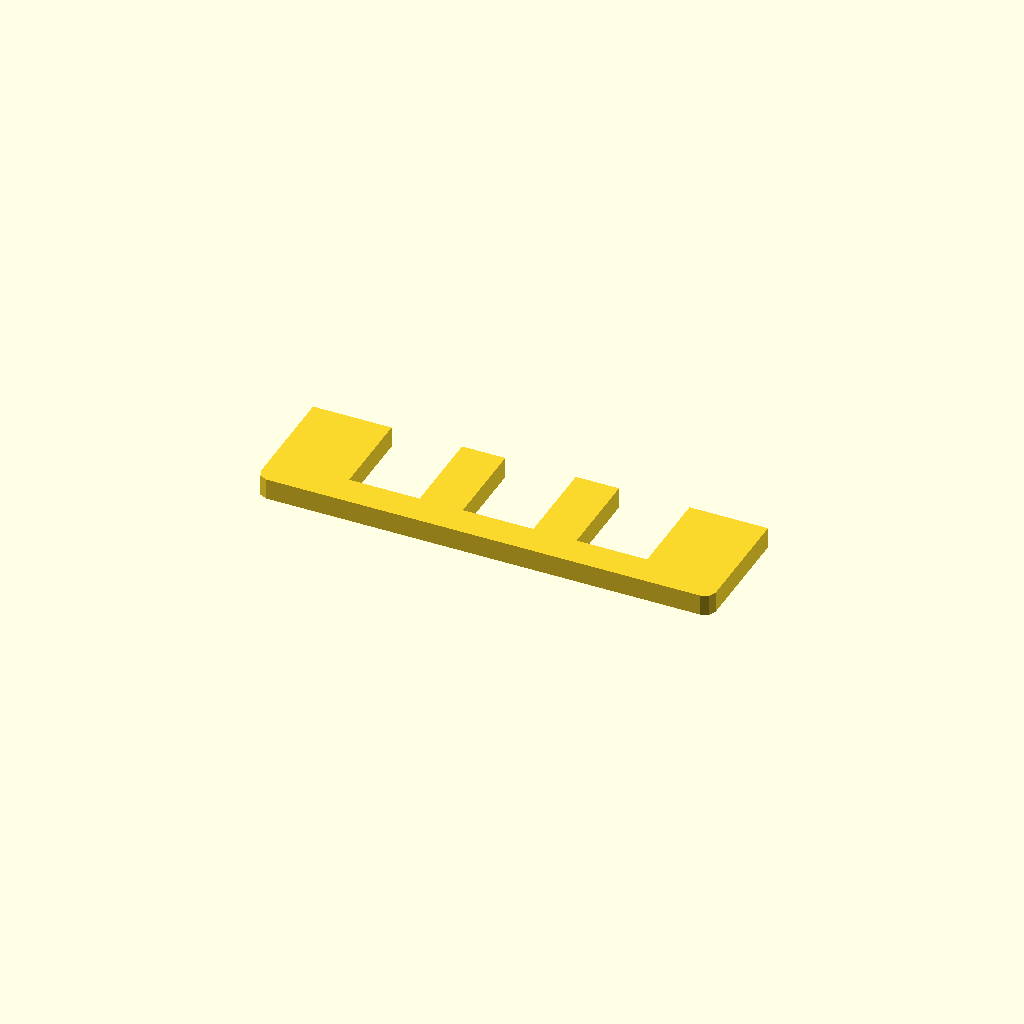
Cell 1: rendered with the file's own defaults.
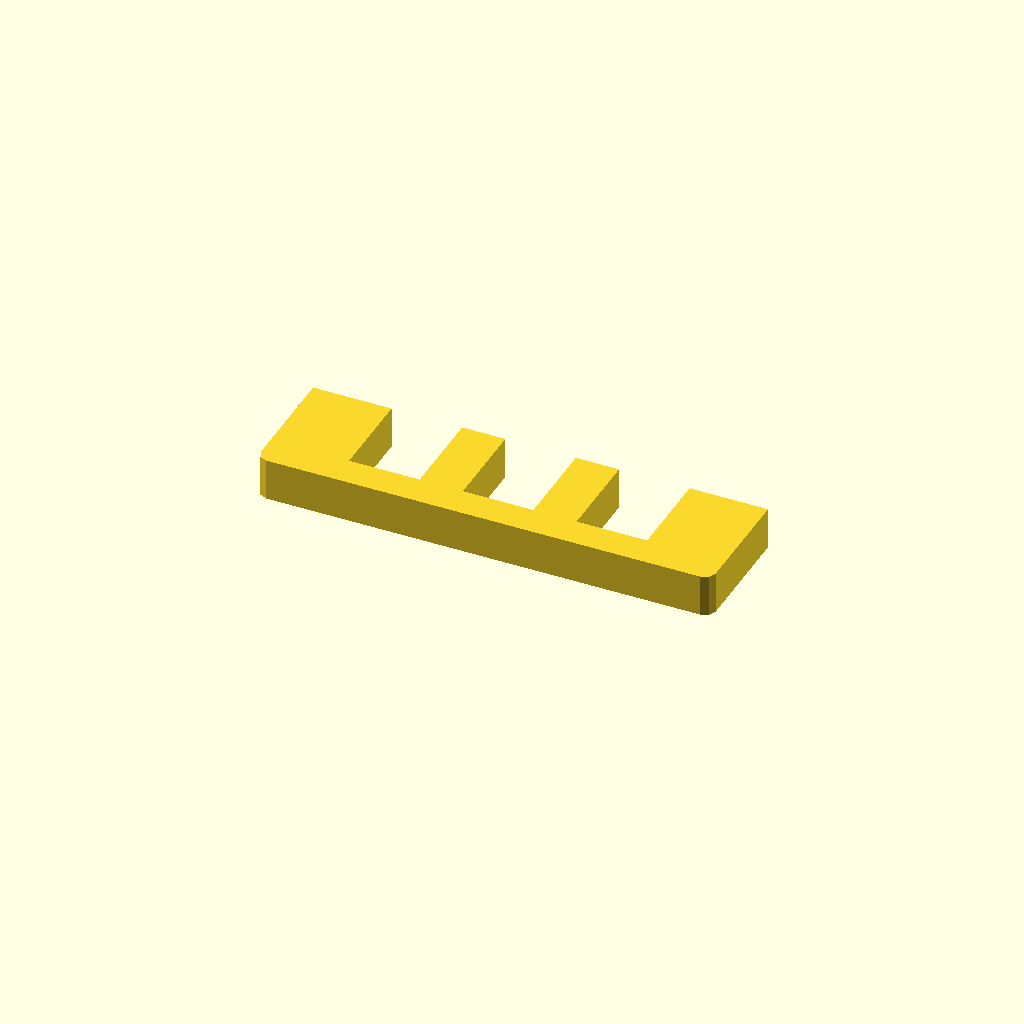
Cell 2: profile_height = 12 (everything else at default).
All cells are drawn from one camera (rotation 55°, 0°, 25°, orthographic, colour scheme Cornfield), so only the parameter changes between them.
Source of the model, optional_data/data/sketch1/windowplates/part_0035.scad:
$fn = 32;

// ----------------------------------------------------------------------
// Window plate: 130 x 35 mm, 3 open windows
// ----------------------------------------------------------------------

// --- parameters (mm) ---
profile_height = 6;       // extrusion height
profile_points = 20;      // points of the closed outline

profile = [[0, 3], [0.879, 0.879], [3, 0], [127, 0], [129.121, 0.879], [130, 3], [130, 35], [107.575, 35], [107.575, 9], [87.425, 9], [87.425, 35], [75.075, 35], [75.075, 9], [54.925, 9], [54.925, 35], [42.575, 35], [42.575, 9], [22.425, 9], [22.425, 35], [0, 35]];  // single closed polygon, 20 points, counter clockwise

// --- the one profile operation ---
linear_extrude(height = profile_height) polygon(points = profile);
Parameter table extracted from the source (name, type, default, range or options):
profile_height: number, default 6
profile_points: number, default 20
